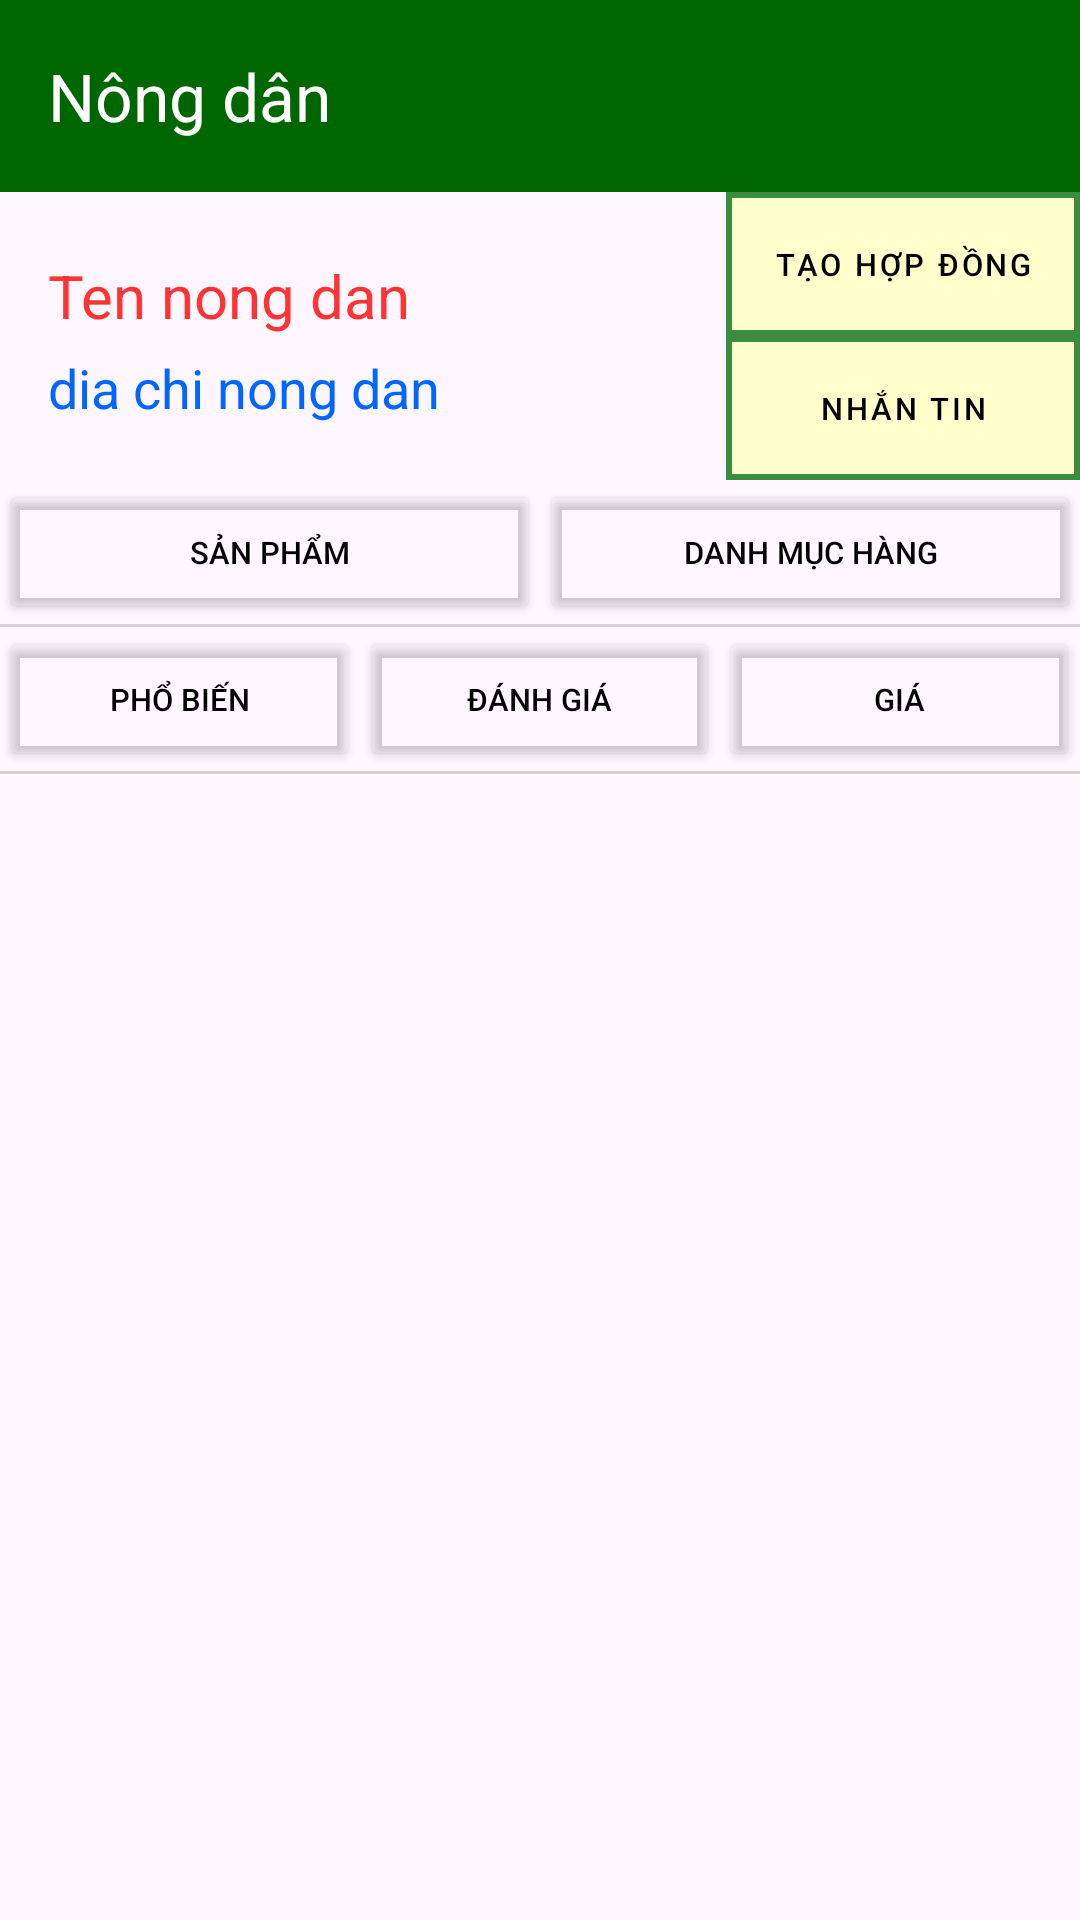

This screen was rendered from an Android layout file. Write that file and the resources it references.
<!-- AndroidManifest.xml: application theme Theme.BanNhaNong.NoActionBar -->
<!-- res/layout/activity_xem_nong_dan.xml -->
<?xml version="1.0" encoding="utf-8"?>
<androidx.constraintlayout.widget.ConstraintLayout xmlns:android="http://schemas.android.com/apk/res/android"
    xmlns:app="http://schemas.android.com/apk/res-auto"
    xmlns:tools="http://schemas.android.com/tools"
    android:id="@+id/main"
    android:layout_width="match_parent"
    android:layout_height="match_parent"
    tools:context=".XemNongDan">

    <LinearLayout
        android:id="@+id/linear"
        android:layout_width="match_parent"
        android:layout_height="wrap_content"
        android:orientation="vertical"
        app:layout_constraintEnd_toEndOf="parent"
        app:layout_constraintStart_toStartOf="parent"
        app:layout_constraintTop_toTopOf="parent">

        <androidx.appcompat.widget.Toolbar
            android:id="@+id/toolbar"
            android:layout_width="match_parent"
            android:layout_height="wrap_content"
            android:background="#006600"
            android:theme="@style/ThemeOverlay.MaterialComponents.Dark.ActionBar"
            app:navigationIcon="@drawable/baseline_arrow_back_24"
            app:navigationIconTint="@android:color/white"
            app:subtitleTextColor="@android:color/white"
            app:title="Nông dân"
            app:titleTextColor="@android:color/white" />
    </LinearLayout>

    <ScrollView
        android:layout_width="match_parent"
        android:layout_height="0dp"
        android:fillViewport="true"
        app:layout_constraintBottom_toBottomOf="parent"
        app:layout_constraintEnd_toEndOf="parent"
        app:layout_constraintStart_toStartOf="parent"
        app:layout_constraintTop_toBottomOf="@+id/linear">

        <LinearLayout
            android:layout_width="match_parent"
            android:layout_height="wrap_content"
            android:orientation="vertical">

            <LinearLayout
                android:layout_width="match_parent"
                android:layout_height="wrap_content"
                android:orientation="horizontal"
                android:weightSum=".1">

                <LinearLayout
                    android:layout_width="0dp"
                    android:layout_height="match_parent"
                    android:layout_weight=".1"
                    android:orientation="vertical"
                    android:paddingVertical="16dp">

                    <TextView
                        android:id="@+id/tvTenND"
                        android:layout_width="wrap_content"
                        android:layout_height="wrap_content"
                        android:paddingHorizontal="16dp"
                        android:text="Ten nong dan"
                        android:paddingVertical="5dp"
                        android:textColor="#FF3333"
                        android:textSize="20sp" />

                    <TextView
                        android:id="@+id/tvDiachi"
                        android:layout_width="wrap_content"
                        android:layout_height="wrap_content"
                        android:paddingHorizontal="16dp"
                        android:text="dia chi nong dan"
                        android:textColor="#0066FF"
                        android:textSize="18sp" />
                </LinearLayout>

                <LinearLayout
                    android:layout_width="wrap_content"
                    android:layout_height="wrap_content"
                    android:orientation="vertical"
                    android:layout_weight=".3"
                    >
                    <Button
                        android:id="@+id/btnTaoHD"
                        style="@style/CustomButtonThongtin"
                        android:layout_width="match_parent"
                        android:layout_height="wrap_content"
                        android:layout_gravity="center"
                        android:text="Tạo hợp đồng"
                        android:textColor="@color/black"
                        android:textSize="5pt" />
                    <Button
                        android:id="@+id/btnNhantin"
                        style="@style/CustomButtonThongtin"
                        android:layout_width="match_parent"
                        android:layout_height="wrap_content"
                        android:layout_gravity="center"
                        android:text="Nhắn tin"
                        android:textColor="@color/black"
                        android:textSize="5pt" />
                </LinearLayout>
            </LinearLayout>
            <LinearLayout
                android:layout_width="match_parent"
                android:layout_height="match_parent"
                android:orientation="vertical">
                <LinearLayout
                    android:layout_width="match_parent"
                    android:layout_height="wrap_content"
                    android:weightSum="1"
                    android:orientation="horizontal">
                    <Button
                        android:id="@+id/btnDanhsach"
                        android:layout_width="0dp"
                        android:layout_height="wrap_content"
                        android:layout_gravity="center"
                        android:text="Sản phẩm"
                        android:layout_weight=".5"
                        android:backgroundTint="#00000000"
                        android:textColor="#000000"
                        android:textSize="5pt" />
                    <Button
                        android:id="@+id/btnDanhmuc"
                        android:layout_width="0dp"
                        android:layout_height="wrap_content"
                        android:layout_gravity="center"
                        android:text="Danh mục hàng"
                        android:layout_weight=".5"
                        android:backgroundTint="#00000000"
                        android:textColor="#000000"
                        android:textSize="5pt" />
                </LinearLayout>
                <View
                    android:layout_width="match_parent"
                    android:layout_height="1dp"
                    android:background="#D3D3D3" />
                <LinearLayout
                    android:layout_width="match_parent"
                    android:layout_height="wrap_content"
                    android:weightSum="1.2"
                    android:orientation="horizontal">
                    <Button
                        android:id="@+id/btnPhobien"
                        android:layout_width="0dp"
                        android:layout_height="wrap_content"
                        android:layout_gravity="center"
                        android:text="Phổ biến"
                        android:layout_weight=".4"
                        android:backgroundTint="#00000000"
                        android:textColor="#000000"
                        android:textSize="5pt" />
                    <Button
                        android:id="@+id/btnDanhgia"
                        android:layout_width="0dp"
                        android:layout_height="wrap_content"
                        android:layout_gravity="center"
                        android:text="Đánh giá"
                        android:layout_weight=".4"
                        android:backgroundTint="#00000000"
                        android:textColor="#000000"
                        android:textSize="5pt" />
                    <Button
                        android:id="@+id/btnGia"
                        android:layout_width="0dp"
                        android:layout_height="wrap_content"
                        android:layout_gravity="center"
                        android:text="Giá"
                        android:layout_weight=".4"
                        android:backgroundTint="#00000000"
                        android:textColor="#000000"
                        android:textSize="5pt" />
                </LinearLayout>
                <View
                    android:layout_width="match_parent"
                    android:layout_height="1dp"
                    android:background="#D3D3D3" />
                <FrameLayout
                    android:id="@+id/frmMain"
                    android:layout_width="match_parent"
                    android:layout_height="match_parent"
                    app:layout_constraintHorizontal_bias="0.0"
                    app:layout_constraintVertical_bias="0.0">
                </FrameLayout>
            </LinearLayout>
        </LinearLayout>
    </ScrollView>


</androidx.constraintlayout.widget.ConstraintLayout>
<!-- resources referenced by this layout -->
<resources>
  <style name="CustomButtonThongtin" parent="Widget.MaterialComponents.Button">
      <item name="android:background">@drawable/custom_button_ttsanpham</item>
      <item name="backgroundTint">@null</item>
  </style>
  <style name="Theme.BanNhaNong.NoActionBar">
          <item name="windowActionBar">false</item>
          <item name="windowNoTitle">true</item>
          <item name="android:windowFullscreen">true</item>
          <item name="android:fitsSystemWindows">false</item>
          <item name="android:statusBarColor">@android:color/transparent</item>
          <item name="android:windowLightStatusBar">true</item>
      </style>
  <!-- drawable custom_button_ttsanpham (drawable) -->
  <?xml version="1.0" encoding="utf-8"?>
  <selector xmlns:android="http://schemas.android.com/apk/res/android">
      <item>
          <shape android:shape="rectangle">
              <solid android:color="#FFFFCC" /> 
              <stroke android:width="2dp" android:color="#388E3C" /> 
          </shape>
      </item>
  </selector>
  <!-- not gathered from this repository: default colours our renderer supplied (Android Studio template values) -->
  <color name="black">#FF000000</color>
</resources>
